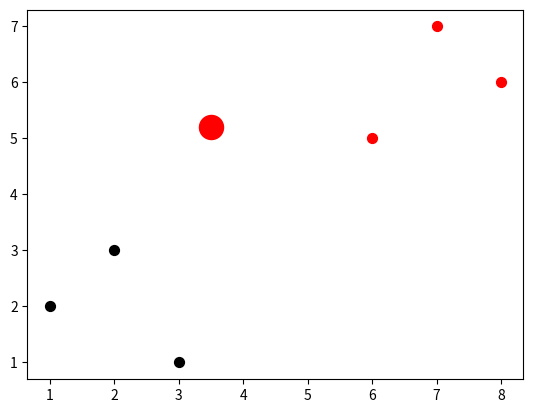

Here is the Python script that generated this plot:
# -*- coding: utf-8 -*-
# [redacted]
# @Date:   2017-12-23 19:24:54
# [redacted]
# @Last Modified time: 2017-12-23 19:41:34
import math
import numpy as np
from matplotlib import pyplot
from collections import Counter
import warnings
# K最近邻算法
# 两个分组时k值取3，3个分组时k值取5...
 
# k-Nearest Neighbor算法
def k_nearest_neighbors(data, predict, k=3):
 
    if len(data) >= k:
        warnings.warn("k is too small")
 
    # 计算predict点到各点的距离
    distances = []
    for group in data:
        for features in data[group]:
            #euclidean_distance = np.sqrt(np.sum((np.array(features)-np.array(predict))**2))   # 计算欧拉距离，这个方法没有下面一行代码快
            euclidean_distance = np.linalg.norm(np.array(features)-np.array(predict))
            distances.append([euclidean_distance, group])
 
    sorted_distances =[i[1]  for i in sorted(distances)]
    top_nearest = sorted_distances[:k]
 
    #print(top_nearest)  ['red','black','red'] 出现次数最多，返回一个TopN列表。如果n没有被指定，则返回所有元素。当多个元素计数值相同时，排列是无确定顺序的。
    group_res = Counter(top_nearest).most_common(1)[0][0]
    confidence = Counter(top_nearest).most_common(1)[0][1]*1.0/k
    # confidences是对本次分类的确定程度，例如(red,red,red)，(red,red,black)都分为red组，但是前者显的更自信
    return group_res, confidence
 
if __name__=='__main__':
 
    dataset = {'black':[ [1,2], [2,3], [3,1] ], 'red':[ [6,5], [7,7], [8,6] ]}
    new_features = [3.5,5.2]  # 判断这个样本属于哪个组
 
    for i in dataset:
        for ii in dataset[i]:
            pyplot.scatter(ii[0], ii[1], s=50, color=i)
 
    #两个分组时k值取3，3个分组时k值取5
    which_group,confidence = k_nearest_neighbors(dataset, new_features, k=3)
    print(which_group, confidence)
 
    #s表示点的大小
    pyplot.scatter(new_features[0], new_features[1], s=300, color=which_group)
 
    pyplot.show()